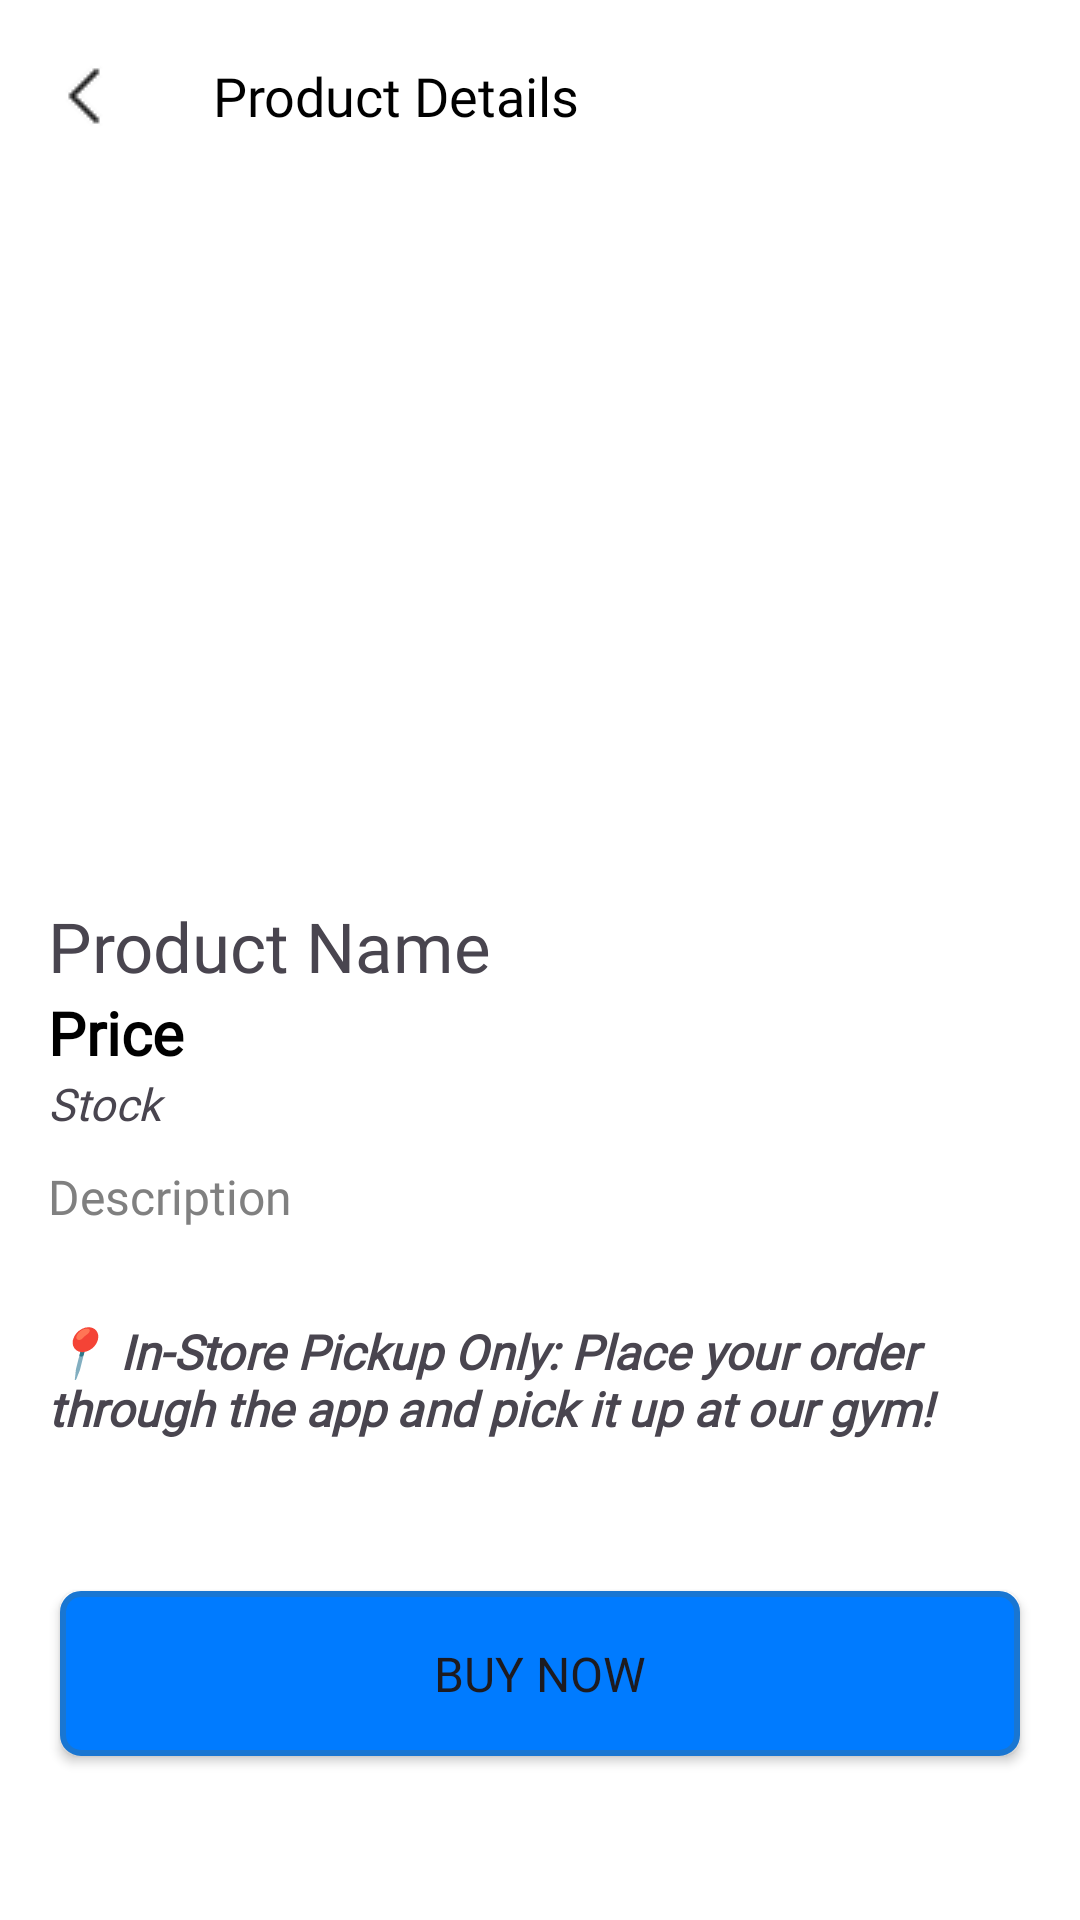

Reconstruct the res/layout file that produces this screen, plus the resources it refers to.
<!-- AndroidManifest.xml: application theme Theme.FitnessClubManagementSystem -->
<!-- res/layout/activity_product_details.xml -->
<?xml version="1.0" encoding="utf-8"?>
<androidx.constraintlayout.widget.ConstraintLayout xmlns:android="http://schemas.android.com/apk/res/android"
    xmlns:app="http://schemas.android.com/apk/res-auto"
    xmlns:tools="http://schemas.android.com/tools"
    android:id="@+id/main"
    android:layout_width="match_parent"
    android:layout_height="match_parent"
    android:background="#FFFFFF"
    tools:context=".ProductDetailsActivity">

    
    <androidx.appcompat.widget.Toolbar
        android:id="@+id/toolbarProductDetails"
        android:layout_width="match_parent"
        android:layout_height="?attr/actionBarSize"
        android:visibility="visible"
        app:layout_constraintBottom_toBottomOf="parent"
        app:layout_constraintEnd_toEndOf="parent"
        app:layout_constraintStart_toStartOf="parent"
        app:layout_constraintTop_toTopOf="parent"
        app:layout_constraintVertical_bias="0.0"
        app:title="Product Details"
        app:titleMarginStart="15dp"
        android:background="@color/white"
        android:elevation="4dp"
        app:titleTextAppearance="@style/CustomToolbarTitle"
        app:navigationIcon="@drawable/back_btn" />

    <ScrollView
        android:layout_width="match_parent"
        android:layout_height="wrap_content"
        app:layout_constraintBottom_toBottomOf="parent"
        app:layout_constraintEnd_toEndOf="parent"
        app:layout_constraintHorizontal_bias="0.0"
        app:layout_constraintStart_toStartOf="parent"
        app:layout_constraintTop_toBottomOf="@+id/toolbarProductDetails"
        app:layout_constraintVertical_bias="0.0">

        <LinearLayout
            android:layout_width="match_parent"
            android:layout_height="wrap_content"
            android:padding="16dp"
            android:orientation="vertical"
            app:layout_constraintBottom_toBottomOf="parent"
            app:layout_constraintEnd_toEndOf="parent"
            app:layout_constraintHorizontal_bias="0.448"
            app:layout_constraintStart_toStartOf="parent"
            app:layout_constraintTop_toBottomOf="@+id/toolbarProductDetails"
            app:layout_constraintVertical_bias="0.0">

            
            <ImageView
                android:id="@+id/productImage"
                android:layout_width="350dp"
                android:layout_height="200dp"
                android:layout_gravity="center"
                android:contentDescription="Product Image" />

            
            <TextView
                android:id="@+id/productName"
                android:layout_width="wrap_content"
                android:layout_height="wrap_content"
                android:layout_marginTop="20dp"
                android:fontFamily="@font/poppins_regular"
                android:text="Product Name"
                android:textSize="23sp" />

            
            <TextView
                android:id="@+id/productPrice"
                android:layout_width="wrap_content"
                android:layout_height="wrap_content"
                android:fontFamily="@font/poppins_regular"
                android:text="Price"
                android:textColor="@color/black"
                android:textSize="20sp"
                android:textStyle="bold" />

            
            <TextView
                android:id="@+id/productStock"
                android:layout_width="match_parent"
                android:layout_height="wrap_content"
                android:fontFamily="@font/inter_regular"
                android:text="Stock"
                android:textSize="15sp"
                android:textStyle="italic" />

            
            <TextView
                android:id="@+id/productDescription"
                android:layout_width="wrap_content"
                android:layout_height="wrap_content"
                android:layout_marginTop="10dp"
                android:fontFamily="@font/poppins_regular"
                android:text="Description"
                android:textColor="#808080"
                android:textSize="16sp" />

            <View
                android:layout_width="match_parent"
                android:layout_height="wrap_content" />

            <TextView
                android:layout_width="wrap_content"
                android:layout_height="wrap_content"
                android:layout_marginTop="30dp"
                android:layout_marginBottom="20dp"
                android:fontFamily="@font/inter_regular"
                android:text="📍 In-Store Pickup Only: Place your order through the app and pick it up at our gym!"
                android:textSize="16sp"
                android:textStyle="bold|italic" />

            
            <Button
                android:id="@+id/btnBuyNow"
                android:layout_width="320dp"
                android:layout_height="55dp"
                android:layout_marginTop="30dp"
                android:layout_gravity="center_horizontal"
                android:layout_marginBottom="100dp"
                android:background="@drawable/blue_button"
                android:fontFamily="@font/inter_regular"
                android:text="Buy Now"
                android:textSize="16sp" />
        </LinearLayout>
    </ScrollView>


</androidx.constraintlayout.widget.ConstraintLayout>
<!-- resources referenced by this layout -->
<resources>
  <color name="black">#FF000000</color>
  <color name="white">#FFFFFFFF</color>
  <!-- drawable back_btn: png bitmap (drawable, 287 bytes) -->
  <!-- drawable blue_button (drawable) -->
  <?xml version="1.0" encoding="utf-8"?>
  <shape xmlns:android="http://schemas.android.com/apk/res/android"
      android:shape="rectangle">
  
      <solid android:color="#007BFF"/> 
  
      <corners android:radius="6dp"/>
  
      <stroke android:width="2dp" android:color="#1976D2"/> 
  
  </shape>
  <style name="CustomToolbarTitle" parent="TextAppearance.Widget.AppCompat.Toolbar.Title">
          <item name="fontFamily">@font/poppins_regular</item>
  
          
          <item name="android:textSize">18sp</item>
  
          
          <item name="android:textColor">@color/black</item>
      </style>
  <style name="Theme.FitnessClubManagementSystem" parent="Base.Theme.FitnessClubManagementSystem" />
  <style name="Base.Theme.FitnessClubManagementSystem" parent="Theme.Material3.DayNight.NoActionBar">
          
          
      </style>
</resources>
